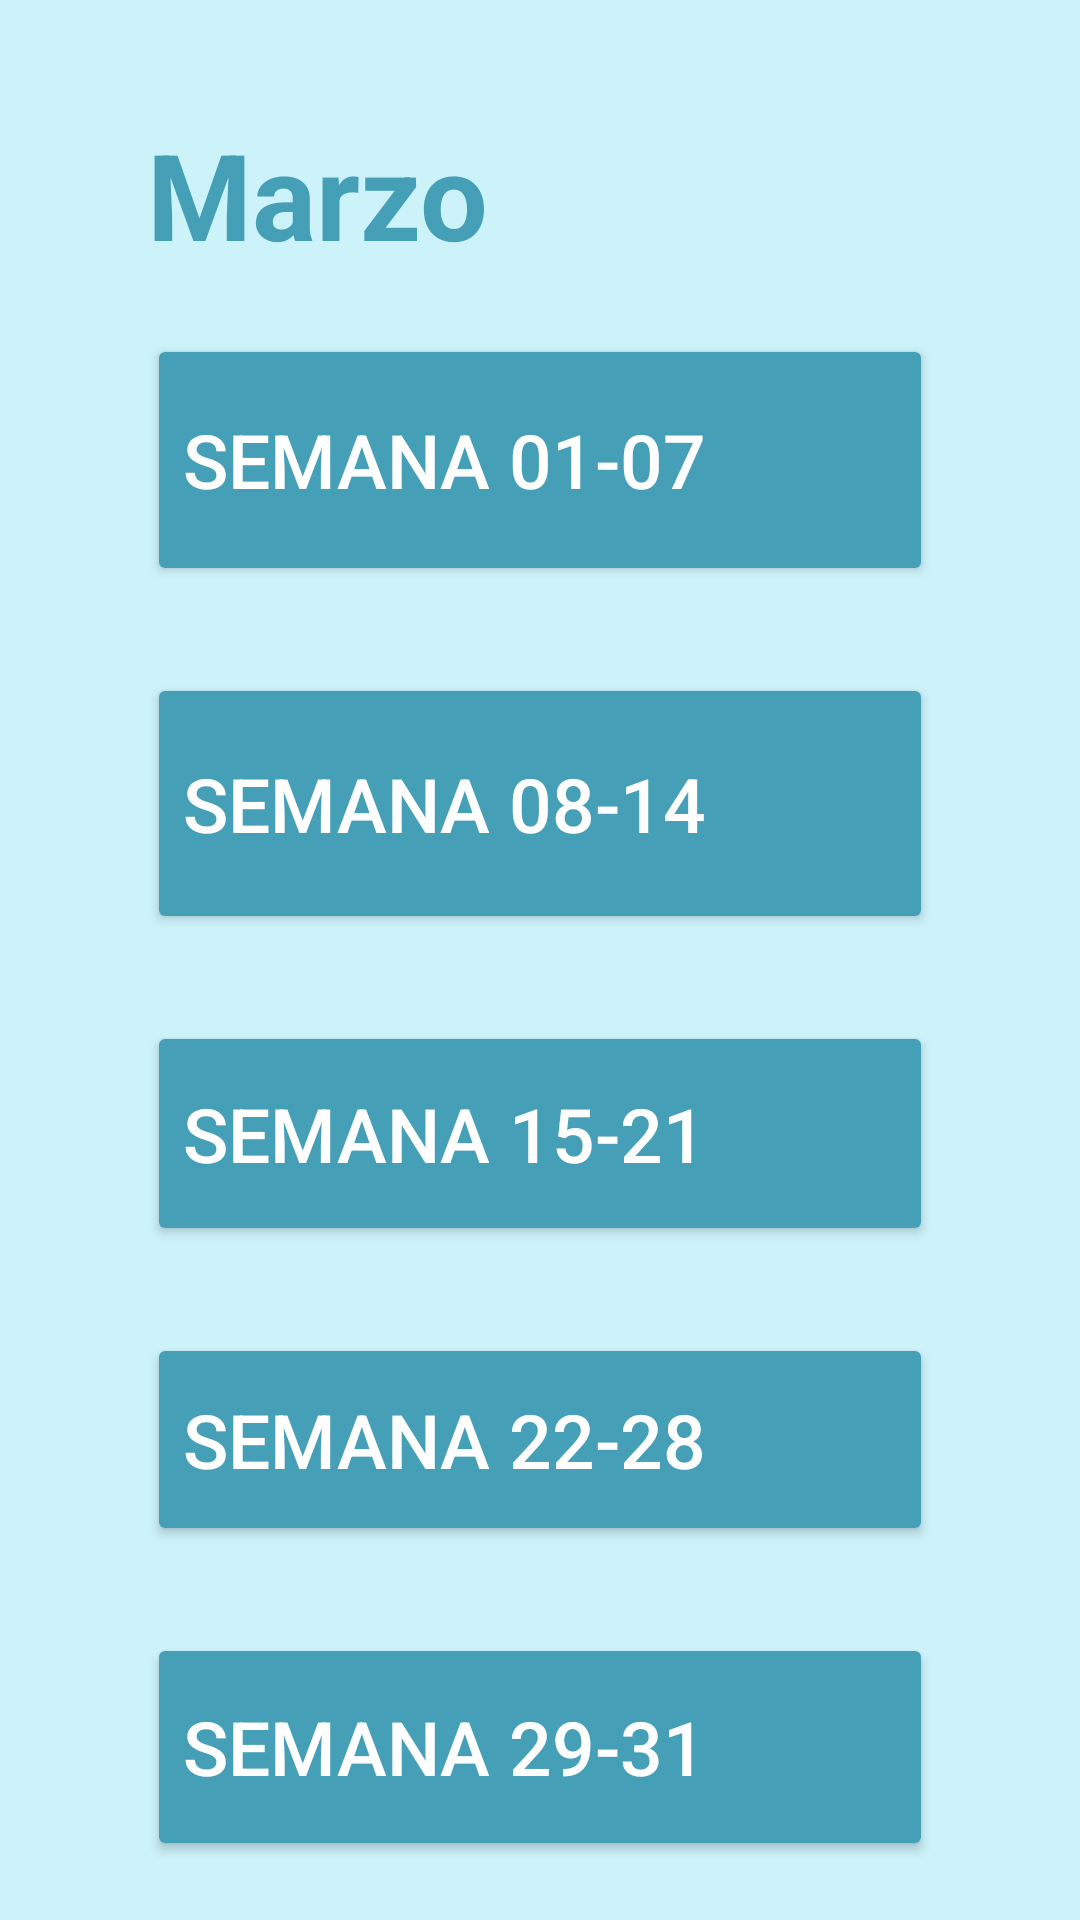

Write the Android layout XML for this screen, with the resource values it uses.
<!-- AndroidManifest.xml: application theme Theme.FinalToc -->
<!-- res/layout/fragment_dashboard.xml -->
<?xml version="1.0" encoding="utf-8"?>
<LinearLayout xmlns:android="http://schemas.android.com/apk/res/android"
    xmlns:app="http://schemas.android.com/apk/res-auto"
    xmlns:tools="http://schemas.android.com/tools"
    android:layout_width="match_parent"
    android:layout_height="match_parent"
    android:background="@color/azulBajo"
    android:orientation="vertical"
    tools:context=".ui.dashboard.DashboardFragment">


    <TextView
        android:id="@+id/horario_mes"
        android:layout_width="137dp"
        android:layout_height="wrap_content"
        android:layout_marginStart="49dp"
        android:layout_marginTop="38dp"
        android:layout_marginEnd="249dp"
        android:text="@string/marzo"
        android:textColor="@color/azulFuerte"
        android:textSize="40sp"
        android:textStyle="bold" />

    <Button

        android:id="@+id/botonsemana1"
        android:layout_width="match_parent"
        android:layout_height="84dp"
        android:layout_marginStart="49dp"
        android:layout_marginTop="20dp"
        android:layout_marginEnd="49dp"
        android:backgroundTint="@color/azulFuerte"
        android:text="@string/semanaButon1"
        android:textAlignment="textStart"
        android:textColor="@color/white"
        android:textSize="25sp" />

    <Button
        android:id="@+id/botonsemana2"
        android:layout_width="match_parent"
        android:layout_height="87dp"
        android:layout_marginStart="49dp"

        android:layout_marginTop="29dp"
        android:layout_marginEnd="49dp"
        android:backgroundTint="@color/azulFuerte"
        android:text="@string/semanaButon2"
        android:textAlignment="textStart"
        android:textColor="@color/white"
        android:textSize="25sp" />

    <Button
        android:id="@+id/botonsemana3"
        android:layout_width="match_parent"
        android:layout_height="75dp"
        android:layout_marginStart="49dp"
        android:layout_marginTop="29dp"
        android:layout_marginEnd="49dp"
        android:backgroundTint="@color/azulFuerte"
        android:text="@string/semanaButon3"
        android:textAlignment="textStart"
        android:textColor="@color/white"
        android:textSize="25sp" />

    <Button
        android:id="@+id/botonsemana4"
        android:layout_width="match_parent"
        android:layout_height="71dp"
        android:layout_marginStart="49dp"
        android:layout_marginTop="29dp"
        android:layout_marginEnd="49dp"
        android:backgroundTint="@color/azulFuerte"
        android:text="@string/semanaButon4"
        android:textAlignment="textStart"
        android:textColor="@color/white"
        android:textSize="25sp" />

    <Button
        android:id="@+id/botonsemana5"
        android:layout_width="match_parent"
        android:layout_height="76dp"
        android:layout_marginStart="49dp"
        android:layout_marginTop="29dp"
        android:layout_marginEnd="49dp"
        android:backgroundTint="@color/azulFuerte"
        android:text="@string/semanaButon5"
        android:textAlignment="textStart"
        android:textColor="@color/white"
        android:textSize="25sp" />




</LinearLayout>
<!-- resources referenced by this layout -->
<resources>
  <color name="azulBajo">#CCF2FA</color>
  <color name="azulFuerte">#459fb6</color>
  <color name="white">#FFFFFFFF</color>
  <string name="marzo">Marzo</string>
  <string name="semanaButon1">Semana 01-07</string>
  <string name="semanaButon2">Semana 08-14</string>
  <string name="semanaButon3">Semana 15-21</string>
  <string name="semanaButon4">Semana 22-28</string>
  <string name="semanaButon5">Semana 29-31</string>
  <style name="Theme.FinalToc" parent="Theme.MaterialComponents.DayNight.DarkActionBar">
          
          <item name="colorPrimary">@color/azulBajo</item>
          <item name="colorPrimaryVariant">@color/purple_700</item>
          <item name="colorOnPrimary">@color/white</item>
          
          <item name="colorSecondary">@color/teal_200</item>
          <item name="colorSecondaryVariant">@color/teal_700</item>
          <item name="colorOnSecondary">@color/black</item>
          
          <item name="android:statusBarColor" tools:targetApi="l">?attr/colorPrimaryVariant</item>
          
      </style>
  <color name="purple_700">#FF3700B3</color>
  <color name="teal_200">#FF03DAC5</color>
  <color name="teal_700">#FF018786</color>
  <color name="black">#FF000000</color>
</resources>
